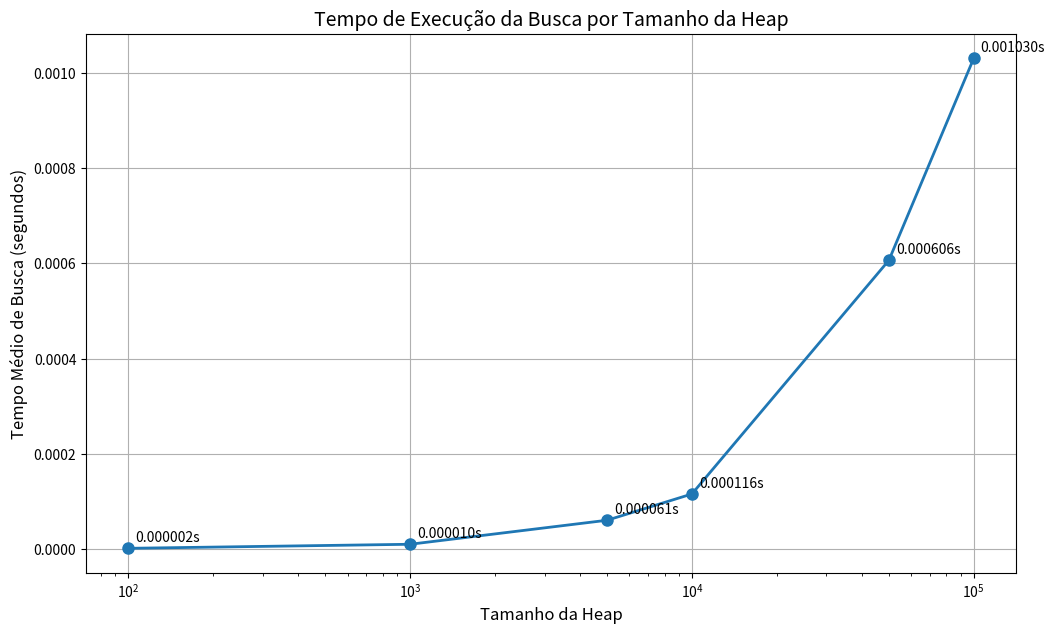

Write Python code to recreate this figure.
import numpy as np
import matplotlib.pyplot as plt
import time
import heapq


def criar_heap(lista):
    # Converter array NumPy para lista Python
    lista_python = lista.tolist()
    heapq.heapify(lista_python)
    return lista_python


def buscar_elemento_heap(heap, valor):
    for elemento in heap:
        if elemento == valor:
            return True
    return False


def comparar_tamanhos_heap():
    tamanhos = [100, 1000, 5000, 10000, 50000, 100000]
    tempos_busca = []

    for tamanho in tamanhos:
        lista = np.random.randint(1, tamanho * 10, tamanho)
        heap = criar_heap(lista)

        tempos_por_tamanho = []

        for _ in range(10):  # Executa 10 vezes para obter uma média
            valor_busca = np.random.randint(1, tamanho * 10)

            inicio = time.time()
            buscar_elemento_heap(heap, valor_busca)
            fim = time.time()

            tempos_por_tamanho.append(fim - inicio)

        tempos_busca.append(np.mean(tempos_por_tamanho))

    plt.figure(figsize=(12, 7))
    plt.plot(tamanhos, tempos_busca, 'o-', linewidth=2, markersize=8)
    plt.xlabel('Tamanho da Heap', fontsize=12)
    plt.ylabel('Tempo Médio de Busca (segundos)', fontsize=12)
    plt.title('Tempo de Execução da Busca por Tamanho da Heap', fontsize=14)
    plt.grid(True)
    plt.xscale('log')

    # Adicionando anotações com os valores
    for i, (tamanho, tempo) in enumerate(zip(tamanhos, tempos_busca)):
        plt.annotate(f'{tempo:.6f}s',
                     xy=(tamanho, tempo),
                     xytext=(5, 5),
                     textcoords='offset points')

    plt.savefig('tempo_busca_por_tamanho_heap.png', dpi=300, bbox_inches='tight')

    return tempos_busca, tamanhos


def calcular_complexidade(tamanhos, tempos):
    # Estimando a complexidade baseada na relação entre tamanho e tempo
    log_tamanhos = np.log(tamanhos)
    log_tempos = np.log(tempos)

    coef = np.polyfit(log_tamanhos, log_tempos, 1)
    return coef[0]  # O expoente da relação tempo = O(n^expoente)


def main():
    tempos_busca, tamanhos = comparar_tamanhos_heap()

    # Calculando a complexidade aproximada
    expoente = calcular_complexidade(tamanhos, tempos_busca)

    print("Análise de Busca em Heap para Diferentes Tamanhos:")
    print(f"Tamanhos testados: {tamanhos}")
    print(f"Tempos médios de busca (segundos): {[round(t, 6) for t in tempos_busca]}")
    print(f"Complexidade estimada: O(n^{expoente:.2f})")

    if 0.8 <= expoente <= 1.2:
        print("Os resultados confirmam que a busca em heap tem complexidade aproximadamente linear O(n).")
    elif expoente < 0.8:
        print(
            "Os resultados sugerem uma complexidade sublinear, possivelmente devido a otimizações do sistema ou casos de teste favoráveis.")
    else:
        print(
            "Os resultados sugerem uma complexidade superlinear, possivelmente devido a fatores externos como overhead de sistema.")

    print("\nConclusão:")
    print(
        "A busca em heap não oferece vantagem algoritmica em relação à busca linear, pois ambas precisam verificar cada elemento no pior caso.")
    print(
        "Para buscas eficientes, estruturas como dicionários (complexidade média O(1)) ou árvores de busca balanceadas (complexidade O(log n)) seriam mais adequadas.")


if __name__ == "__main__":
    main()
